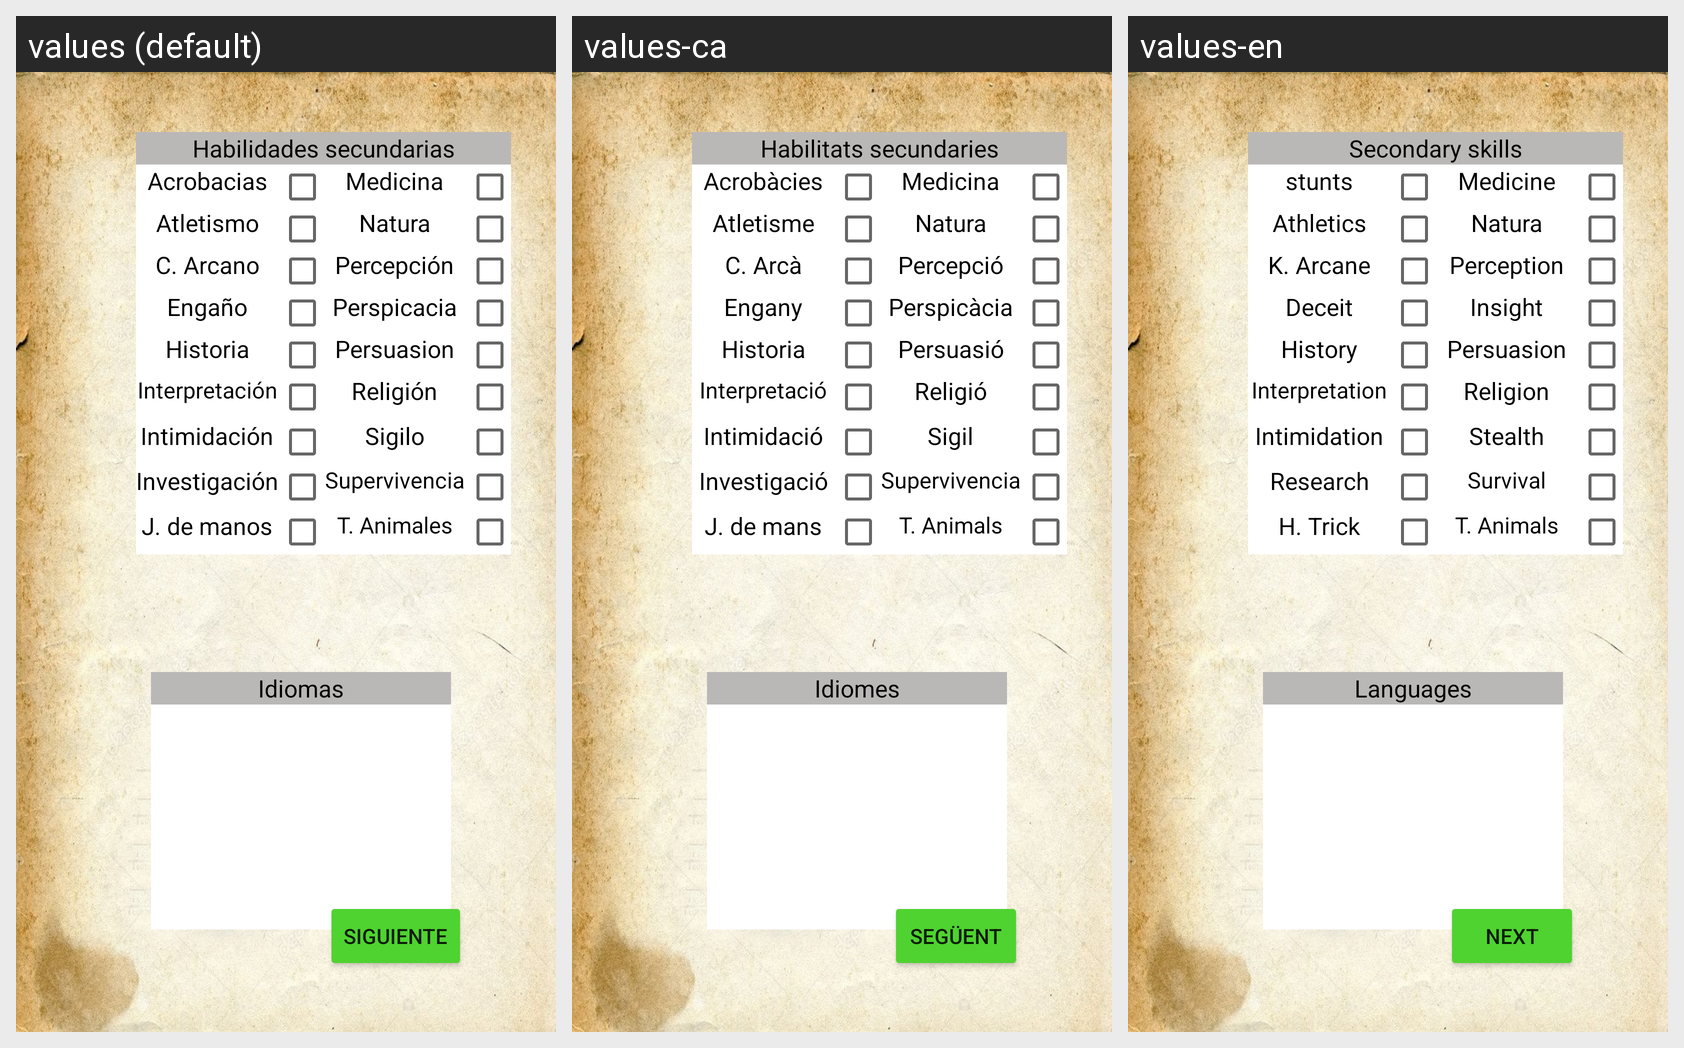

The Android screen above is rendered under several locales of the same app. Produce the string resources it draws, with the default and per-locale values.
Android screen res/layout/fragment_editar_personaje_estadisticas_secundarias.xml rendered under 3 locales, left to right: values (default), values-ca, values-en. Device: Nexus 5 (rendered at 1080×1920; each locale shown at half size, 540×960, under a caption strip naming it); theme Theme.DnD_Book.
Strings drawn on this screen, with the default value and each locale's value (text and hints the layout hard-codes, and strings that could not be matched under every locale, appear in the picture but are not listed):

idiomas
  values: Idiomas
  values-ca: Idiomes
  values-en: Languages

t_animales
  values: T. Animales
  values-ca: T. Animals
  values-en: T. Animals

j_de_manos
  values: J. de manos
  values-ca: J. de mans
  values-en: H. Trick

supervivencia
  values: Supervivencia
  values-ca: Supervivencia
  values-en: Survival

investigaci_n
  values: Investigación
  values-ca: Investigació
  values-en: Research

sigilo
  values: Sigilo
  values-ca: Sigil
  values-en: Stealth

intimidaci_n
  values: Intimidación
  values-ca: Intimidació
  values-en: Intimidation

habilidades_secundarias
  values: Habilidades secundarias
  values-ca: Habilitats secundaries
  values-en: Secondary skills

religi_n
  values: Religión
  values-ca: Religió
  values-en: Religion

interpretaci_n
  values: Interpretación
  values-ca: Interpretació
  values-en: Interpretation

persuasion
  values: Persuasion
  values-ca: Persuasió
  values-en: Persuasion

historia
  values: Historia
  values-ca: Historia
  values-en: History

perspicacia
  values: Perspicacia
  values-ca: Perspicàcia
  values-en: Insight

enga_o
  values: Engaño
  values-ca: Engany
  values-en: Deceit

percepci_n
  values: Percepción
  values-ca: Percepció
  values-en: Perception

c_arcano
  values: C. Arcano
  values-ca: C. Arcà
  values-en: K. Arcane

natura
  values: Natura
  values-ca: Natura
  values-en: Natura

atletismo
  values: Atletismo
  values-ca: Atletisme
  values-en: Athletics

acrobacias
  values: Acrobacias
  values-ca: Acrobàcies
  values-en: stunts

medicina
  values: Medicina
  values-ca: Medicina
  values-en: Medicine

siguiente
  values: Siguiente
  values-ca: Següent
  values-en: Next
